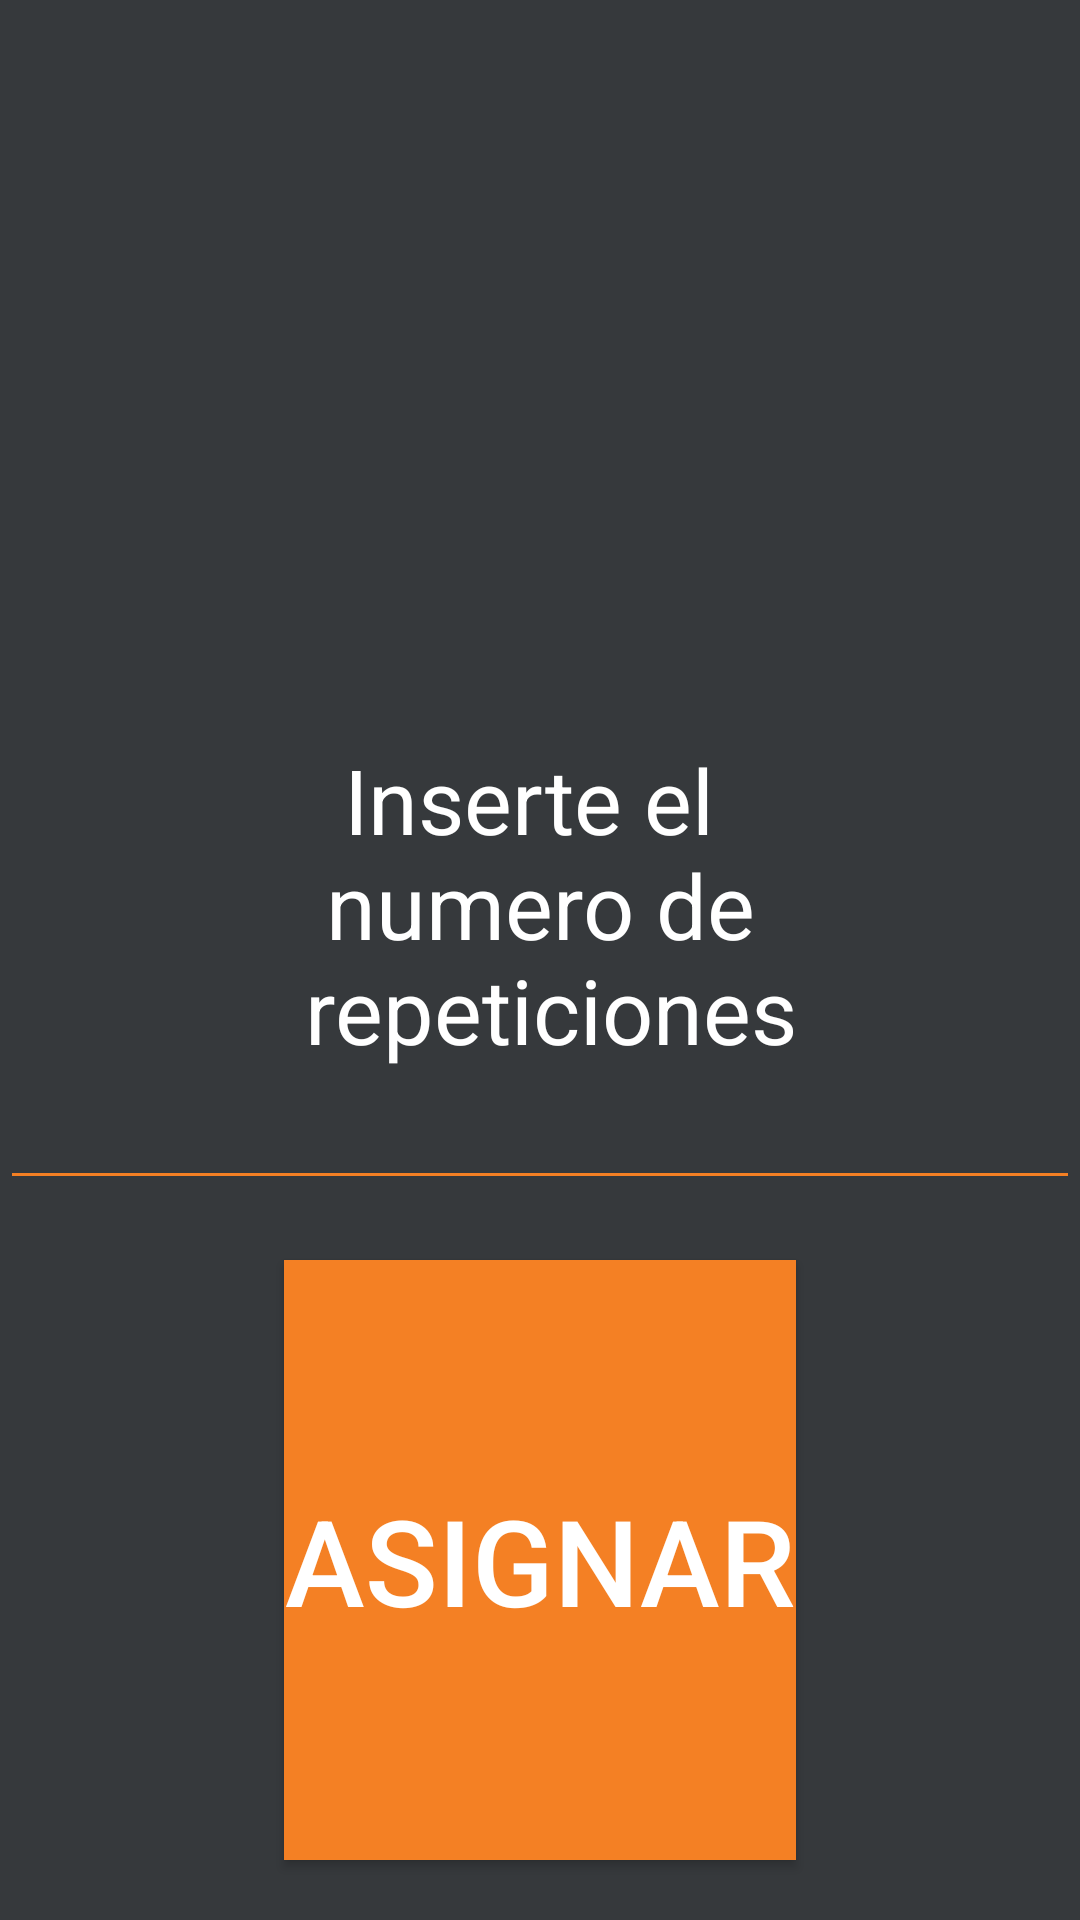

This screen was rendered from an Android layout file. Write that file and the resources it references.
<!-- AndroidManifest.xml: application theme AppTheme -->
<!-- res/layout/activity_introducir_datos_temporizador_sin_descanso_con_rondas.xml -->
<?xml version="1.0" encoding="utf-8"?>
<LinearLayout xmlns:android="http://schemas.android.com/apk/res/android"
    android:layout_width="match_parent"
    android:layout_height="match_parent"
    android:background="@color/fondo"

    android:orientation="vertical">

    <LinearLayout
        android:layout_width="match_parent"
        android:layout_height="0dp"

        android:layout_weight="1" />

    <EditText
        android:id="@+id/textoAsignar2"
        android:layout_width="match_parent"

        android:layout_height="0dp"

        android:layout_weight="1"

        android:backgroundTint="@color/naranja"

        android:hint="@string/repeticiones"

        android:inputType="number"

        android:maxLength="2"

        android:outlineAmbientShadowColor="@color/naranja"
        android:textAlignment="center"
        android:textColor="@color/naranja"
        android:textColorHighlight="@color/naranja"
        android:textColorHint="@color/blanco"

        android:textColorLink="@color/naranja"

        android:textCursorDrawable="@color/naranja"
        android:textSize="30sp" />

    <Button
        android:id="@+id/validar3"
        android:layout_width="wrap_content"
        android:layout_height="0dp"

        android:layout_gravity="center"

        android:layout_margin="20dp"

        android:layout_marginTop="20dp"

        android:layout_weight="1"

        android:background="@color/naranja"

        android:text="@string/Asignar"

        android:textColor="@color/blanco"
        android:textSize="40sp" />

</LinearLayout>
<!-- resources referenced by this layout -->
<resources>
  <color name="blanco">#ffffff</color>
  <color name="fondo">#36393C</color>
  <color name="naranja">#F48024</color>
  <string name="Asignar">Asignar</string>
  <string name="repeticiones">Inserte el \nnumero de\n repeticiones</string>
  <style name="AppTheme" parent="Theme.AppCompat.Light.DarkActionBar">
          
          <item name="colorPrimary">@color/colorPrimary</item>
          <item name="colorPrimaryDark">@color/colorPrimaryDark</item>
          <item name="colorAccent">@color/colorAccent</item>
      </style>
  <color name="colorPrimary">#6200EE</color>
  <color name="colorPrimaryDark">#3700B3</color>
  <color name="colorAccent">#03DAC5</color>
</resources>
